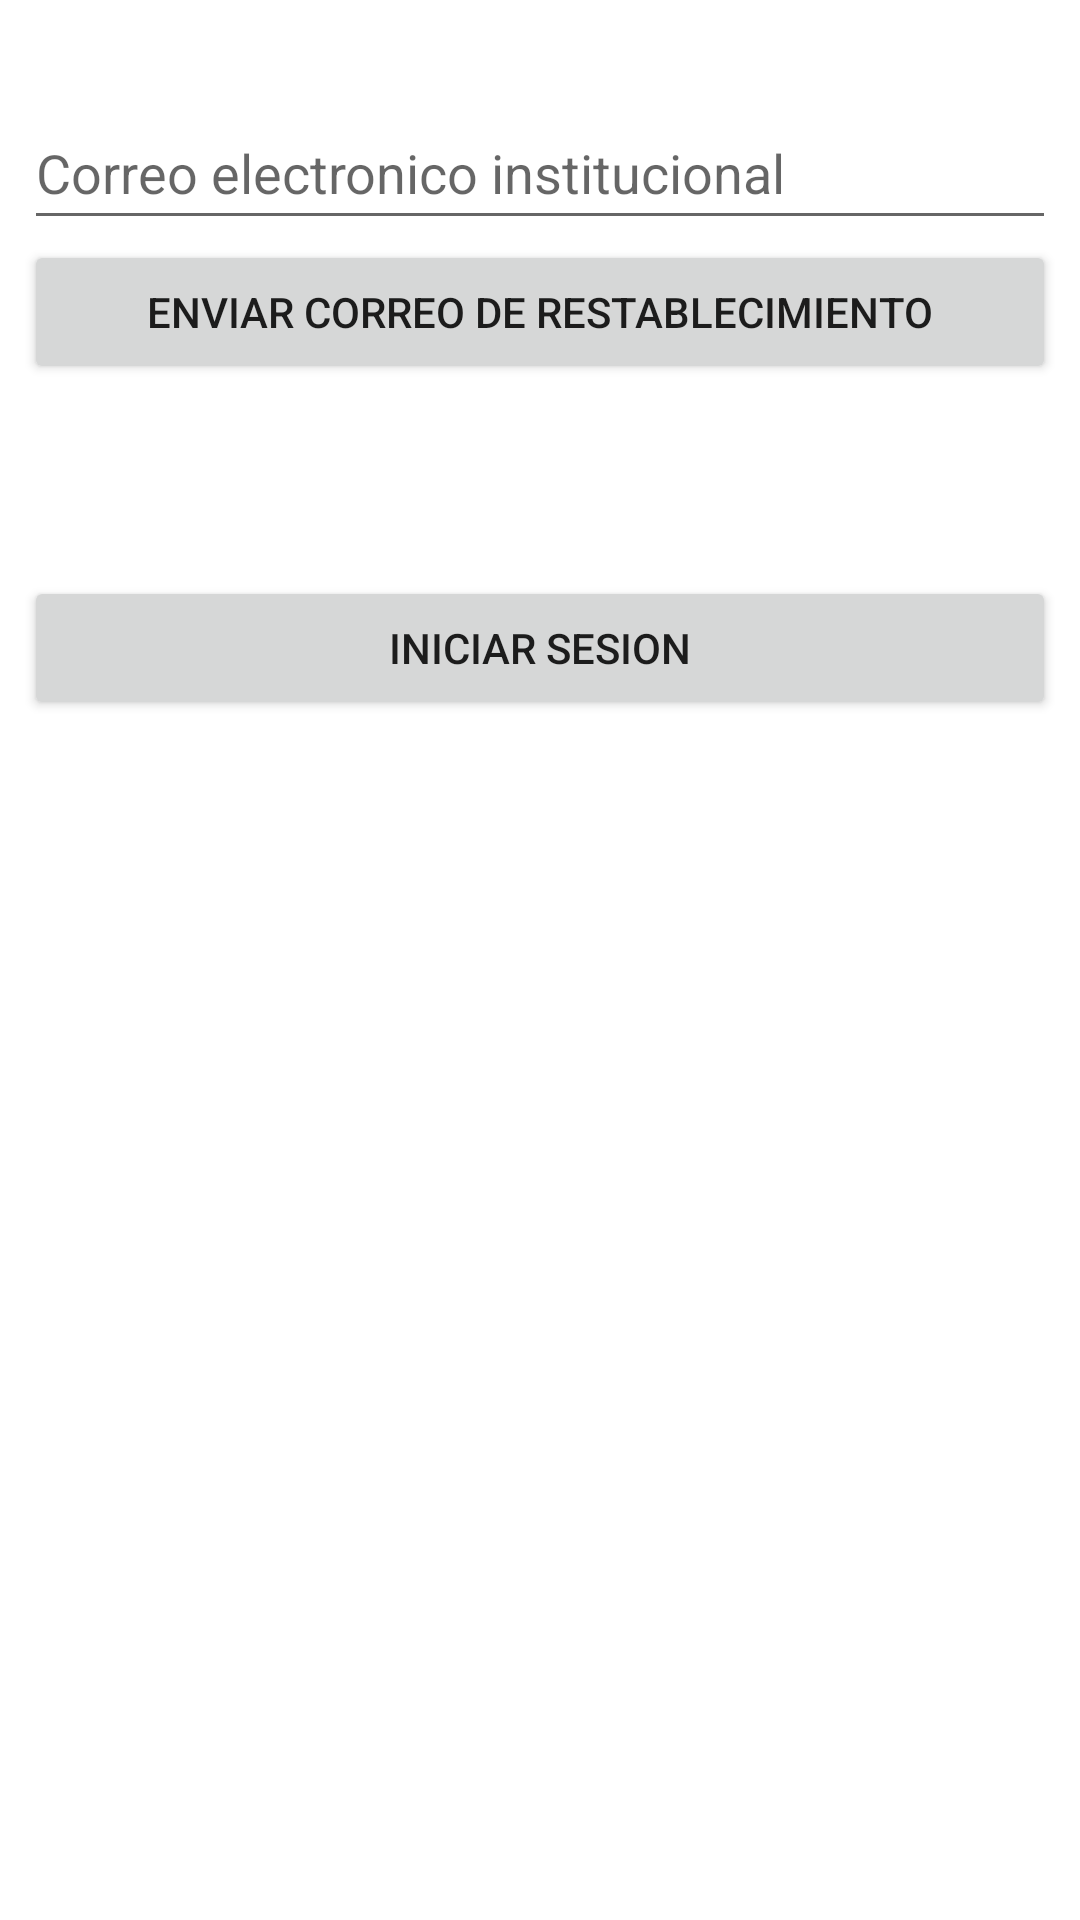

This screen was rendered from an Android layout file. Write that file and the resources it references.
<!-- AndroidManifest.xml: application theme Theme.UnipoliMovilApp -->
<!-- res/layout/activity_reset_password.xml -->
<?xml version="1.0" encoding="utf-8"?>
<androidx.constraintlayout.widget.ConstraintLayout xmlns:android="http://schemas.android.com/apk/res/android"
    xmlns:app="http://schemas.android.com/apk/res-auto"
    xmlns:tools="http://schemas.android.com/tools"
    android:layout_width="match_parent"
    android:layout_height="match_parent"
    tools:context=".ResetPasswordActivity">

    <ScrollView
        android:layout_width="match_parent"
        android:layout_height="match_parent">

        <LinearLayout
            android:id="@+id/linearLayout3"
            android:layout_width="match_parent"
            android:layout_height="wrap_content"
            android:layout_marginStart="8dp"
            android:layout_marginTop="32dp"
            android:layout_marginEnd="8dp"
            android:orientation="vertical">

            <EditText
                android:id="@+id/resetPassword_UserEmail"
                android:layout_width="match_parent"
                android:layout_height="wrap_content"
                android:ems="10"
                android:hint="Correo electronico institucional"
                android:inputType="textPersonName"
                android:minHeight="48dp" />

            <Button
                android:id="@+id/btn_SendResetEmail"
                android:layout_width="match_parent"
                android:layout_height="wrap_content"
                android:layout_marginBottom="64dp"
                android:text="Enviar correo de restablecimiento" />

            <Button
                android:id="@+id/btn_returnToLogin"
                android:layout_width="match_parent"
                android:layout_height="wrap_content"
                android:text="iniciar sesion" />

        </LinearLayout>
    </ScrollView>

</androidx.constraintlayout.widget.ConstraintLayout>
<!-- resources referenced by this layout -->
<resources>
  <style name="Theme.UnipoliMovilApp" parent="Theme.MaterialComponents.DayNight.DarkActionBar">
          
          <item name="colorPrimary">@color/green_500</item>
          <item name="colorPrimaryVariant">@color/green_700</item>
          <item name="colorOnPrimary">@color/white</item>
          
          <item name="colorSecondary">@color/orange_200</item>
          <item name="colorSecondaryVariant">@color/orange_700</item>
          <item name="colorOnSecondary">@color/dark_blue</item>
          
          <item name="android:statusBarColor" tools:targetApi="l">?attr/colorPrimaryVariant</item>
          
      </style>
  <color name="green_500">#FF35A53E</color>
  <color name="green_700">#FF1C5D37</color>
  <color name="white">#FFFFFFFF</color>
  <color name="orange_200">#FFF19415</color>
  <color name="orange_700">#FFDA6032</color>
  <color name="dark_blue">#FF092e5a</color>
</resources>
